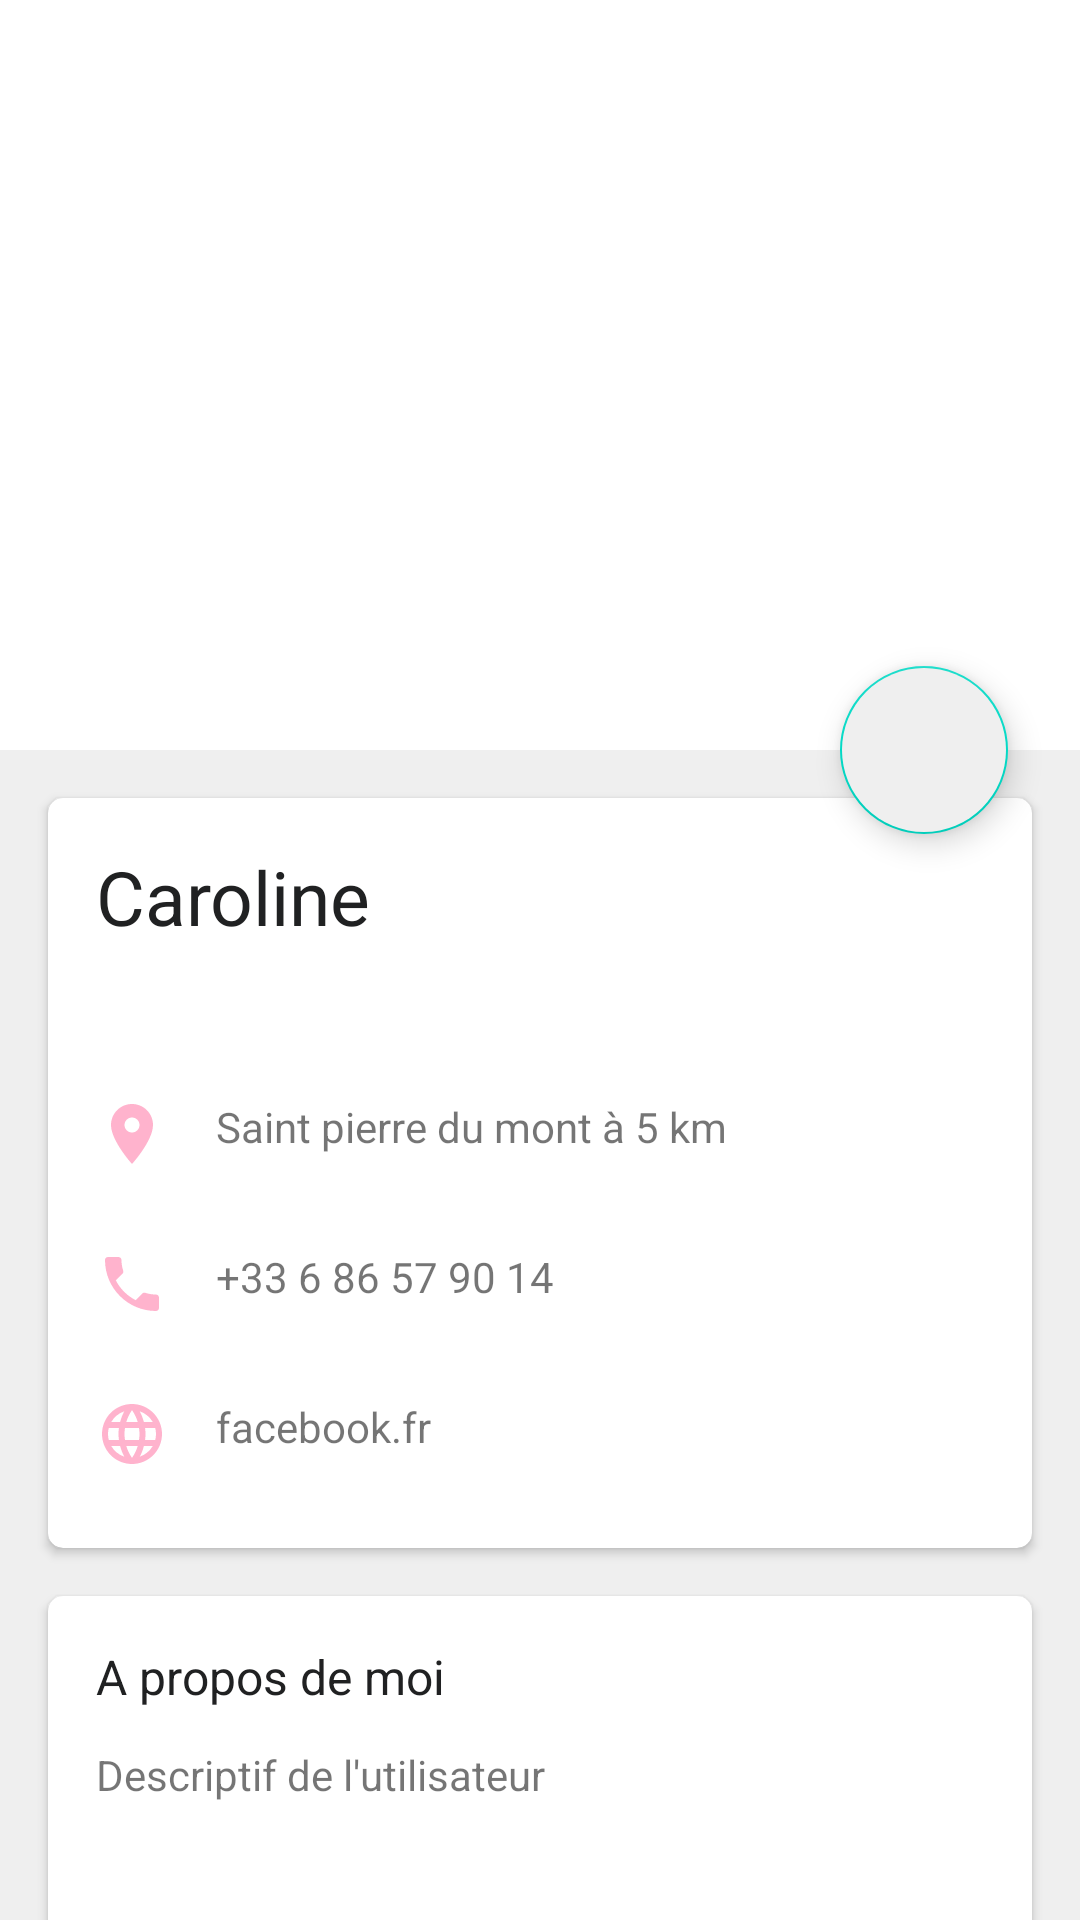

Produce the Android XML layout that renders to this screen, including the resource entries it uses.
<!-- AndroidManifest.xml: application theme AppTheme -->
<!-- res/layout/activity_detail_neighbour.xml -->
<?xml version="1.0" encoding="utf-8"?>
<android.support.design.widget.CoordinatorLayout
    xmlns:android="http://schemas.android.com/apk/res/android"
    xmlns:app="http://schemas.android.com/apk/res-auto"
    xmlns:tools="http://schemas.android.com/tools"
    android:id="@+id/activity_detail_neighbour"
    android:layout_width="match_parent"
    android:layout_height="match_parent"
    android:background="@color/colorLightGrey"
    android:visibility="visible"
    tools:visibility="visible">

    <android.support.constraint.ConstraintLayout
        android:layout_width="match_parent"
        android:layout_height="match_parent">

        <ImageView
            android:id="@+id/detail_neighbour_image"
            android:layout_width="match_parent"
            android:layout_height="250dp"
            android:background="@color/colorWhite"
            app:layout_constraintEnd_toEndOf="parent"
            app:layout_constraintHorizontal_bias="1.0"
            app:layout_constraintStart_toStartOf="parent"
            app:layout_constraintTop_toTopOf="parent" />

        <ImageView
            android:id="@+id/arrow_back"
            android:layout_width="wrap_content"
            android:layout_height="wrap_content"
            android:layout_marginTop="15dp"
            android:layout_marginStart="15dp"
            android:src="@drawable/ic_return"
            app:layout_constraintStart_toStartOf="@+id/detail_neighbour_image"
            app:layout_constraintTop_toTopOf="@id/detail_neighbour_image" />

        <TextView
            android:id="@+id/neighbour_name_image"
            android:layout_width="wrap_content"
            android:layout_height="wrap_content"
            android:layout_marginStart="24dp"
            android:layout_marginBottom="24dp"
            android:text="Caroline"
            android:textColor="@color/colorWhite"
            android:textSize="35sp"
            app:layout_constraintBottom_toBottomOf="@+id/detail_neighbour_image"
            app:layout_constraintStart_toStartOf="@id/detail_neighbour_image" />

        <android.support.v7.widget.CardView

            android:id="@+id/cardView"
            android:layout_width="match_parent"
            android:layout_height="250dp"
            android:layout_marginStart="16dp"
            android:layout_marginTop="16dp"
            android:layout_marginEnd="16dp"
            app:cardCornerRadius="5dp"
            app:layout_constraintEnd_toEndOf="parent"
            app:layout_constraintHorizontal_bias="1.0"
            app:layout_constraintStart_toStartOf="parent"
            app:layout_constraintTop_toBottomOf="@id/detail_neighbour_image">


            <TextView
                android:id="@+id/neighbour_name_cardview"
                android:layout_width="wrap_content"
                android:layout_height="wrap_content"
                android:layout_marginStart="16dp"
                android:layout_marginTop="16dp"
                android:text="Caroline"
                android:textSize="25sp"
                android:textColor="#202122" />

            <ImageView
                android:id="@+id/location"
                android:src="@drawable/ic_location"
                android:layout_width="wrap_content"
                android:layout_height="wrap_content"
                android:layout_marginStart="16dp"
                android:layout_marginTop="100dp" />

            <TextView
                android:id="@+id/location_text"
                android:layout_width="wrap_content"
                android:layout_height="wrap_content"
                android:text="Saint pierre du mont à 5 km"
                android:layout_marginStart="56dp"
                android:layout_marginTop="100dp" />

            <ImageView
                android:id="@+id/phone_number"
                android:src="@drawable/ic_phone"
                android:layout_width="wrap_content"
                android:layout_height="wrap_content"
                android:layout_marginStart="16dp"
                android:layout_marginTop="150dp" />

            <TextView
                android:id="@+id/phone_number_text"
                android:text="+33 6 86 57 90 14"
                android:layout_width="wrap_content"
                android:layout_height="wrap_content"
                android:layout_marginStart="56dp"
                android:layout_marginTop="150dp" />

            <ImageView
                android:id="@+id/adress"
                android:src="@drawable/ic_adress"
                android:layout_width="wrap_content"
                android:layout_height="wrap_content"
                android:layout_marginStart="16dp"
                android:layout_marginTop="200dp" />


            <TextView
                android:id="@+id/adress_text"
                android:text="facebook.fr"
                android:layout_width="wrap_content"
                android:layout_height="wrap_content"
                android:layout_marginStart="56dp"
                android:layout_marginTop="200dp" />


        </android.support.v7.widget.CardView>

        <android.support.v7.widget.CardView
            android:layout_width="match_parent"
            android:layout_height="170dp"
            android:layout_marginStart="16dp"
            android:layout_marginTop="16dp"
            android:layout_marginEnd="16dp"
            app:cardCornerRadius="5dp"
            app:layout_constraintEnd_toEndOf="parent"
            app:layout_constraintHorizontal_bias="0.0"
            app:layout_constraintStart_toStartOf="parent"
            app:layout_constraintTop_toBottomOf="@id/cardView">

            <TextView
                android:id="@+id/about_me"
                android:layout_width="wrap_content"
                android:layout_height="wrap_content"
                android:text="A propos de moi"
                android:textColor="#202122"
                android:textSize="16sp"
                android:layout_marginStart="16dp"
                android:layout_marginTop="16dp"/>

            <TextView
                android:id="@+id/neighbour_description"
                android:layout_width="wrap_content"
                android:layout_height="wrap_content"
                android:text="Descriptif de l'utilisateur"
                android:layout_marginStart="16dp"
                android:layout_marginTop="50dp"/>

        </android.support.v7.widget.CardView>

    </android.support.constraint.ConstraintLayout>

    <android.support.design.widget.FloatingActionButton
        android:id="@+id/fab_button"
        android:layout_width="wrap_content"
        android:layout_height="165dp"
        android:layout_marginEnd="24dp"
        android:clickable="true"
        android:backgroundTint="@color/colorLightGrey"
        app:layout_anchor="@id/detail_neighbour_image"
        app:layout_anchorGravity="bottom|end"
        app:layout_constraintEnd_toEndOf="parent"
        app:layout_constraintVertical_bias="0.8"
        app:layout_constraintTop_toBottomOf="@id/detail_neighbour_image"/>


</android.support.design.widget.CoordinatorLayout>
<!-- resources referenced by this layout -->
<resources>
  <color name="colorLightGrey">#EFEFEF</color>
  <color name="colorWhite">#FFFFFF</color>
  <!-- drawable ic_adress (drawable-anydpi) -->
  <vector xmlns:android="http://schemas.android.com/apk/res/android"
      android:width="24dp"
      android:height="24dp"
      android:viewportWidth="24"
      android:viewportHeight="24"
      android:tint="@color/colorPink"
      android:alpha="0.6">
    <path
        android:fillColor="@android:color/white"
        android:pathData="M11.99,2C6.47,2 2,6.48 2,12s4.47,10 9.99,10C17.52,22 22,17.52 22,12S17.52,2 11.99,2zM18.92,8h-2.95c-0.32,-1.25 -0.78,-2.45 -1.38,-3.56 1.84,0.63 3.37,1.91 4.33,3.56zM12,4.04c0.83,1.2 1.48,2.53 1.91,3.96h-3.82c0.43,-1.43 1.08,-2.76 1.91,-3.96zM4.26,14C4.1,13.36 4,12.69 4,12s0.1,-1.36 0.26,-2h3.38c-0.08,0.66 -0.14,1.32 -0.14,2 0,0.68 0.06,1.34 0.14,2L4.26,14zM5.08,16h2.95c0.32,1.25 0.78,2.45 1.38,3.56 -1.84,-0.63 -3.37,-1.9 -4.33,-3.56zM8.03,8L5.08,8c0.96,-1.66 2.49,-2.93 4.33,-3.56C8.81,5.55 8.35,6.75 8.03,8zM12,19.96c-0.83,-1.2 -1.48,-2.53 -1.91,-3.96h3.82c-0.43,1.43 -1.08,2.76 -1.91,3.96zM14.34,14L9.66,14c-0.09,-0.66 -0.16,-1.32 -0.16,-2 0,-0.68 0.07,-1.35 0.16,-2h4.68c0.09,0.65 0.16,1.32 0.16,2 0,0.68 -0.07,1.34 -0.16,2zM14.59,19.56c0.6,-1.11 1.06,-2.31 1.38,-3.56h2.95c-0.96,1.65 -2.49,2.93 -4.33,3.56zM16.36,14c0.08,-0.66 0.14,-1.32 0.14,-2 0,-0.68 -0.06,-1.34 -0.14,-2h3.38c0.16,0.64 0.26,1.31 0.26,2s-0.1,1.36 -0.26,2h-3.38z"/>
  </vector>
  <!-- drawable ic_location (drawable-anydpi) -->
  <vector xmlns:android="http://schemas.android.com/apk/res/android"
      android:width="24dp"
      android:height="24dp"
      android:viewportWidth="24"
      android:viewportHeight="24"
      android:tint="@color/colorPink"
      android:alpha="0.6">
    <path
        android:fillColor="@android:color/white"
        android:pathData="M12,2C8.13,2 5,5.13 5,9c0,5.25 7,13 7,13s7,-7.75 7,-13c0,-3.87 -3.13,-7 -7,-7zM12,11.5c-1.38,0 -2.5,-1.12 -2.5,-2.5s1.12,-2.5 2.5,-2.5 2.5,1.12 2.5,2.5 -1.12,2.5 -2.5,2.5z"/>
  </vector>
  <!-- drawable ic_phone (drawable-anydpi) -->
  <vector xmlns:android="http://schemas.android.com/apk/res/android"
      android:width="24dp"
      android:height="24dp"
      android:viewportWidth="24"
      android:viewportHeight="24"
      android:tint="@color/colorPink"
      android:alpha="0.6">
    <path
        android:fillColor="@android:color/white"
        android:pathData="M6.62,10.79c1.44,2.83 3.76,5.14 6.59,6.59l2.2,-2.2c0.27,-0.27 0.67,-0.36 1.02,-0.24 1.12,0.37 2.33,0.57 3.57,0.57 0.55,0 1,0.45 1,1V20c0,0.55 -0.45,1 -1,1 -9.39,0 -17,-7.61 -17,-17 0,-0.55 0.45,-1 1,-1h3.5c0.55,0 1,0.45 1,1 0,1.25 0.2,2.45 0.57,3.57 0.11,0.35 0.03,0.74 -0.25,1.02l-2.2,2.2z"/>
  </vector>
  <style name="AppTheme" parent="Theme.MaterialComponents.Light.NoActionBar">
          
          <item name="colorPrimary">@color/colorTurquoise</item>
          <item name="colorPrimaryDark">@color/colorBlue</item>
          <item name="colorAccent">@color/colorPink</item>
      </style>
  <color name="colorPink">#FF80AB</color>
  <color name="colorTurquoise">#03A9F4</color>
  <color name="colorBlue">#0287c3</color>
</resources>
